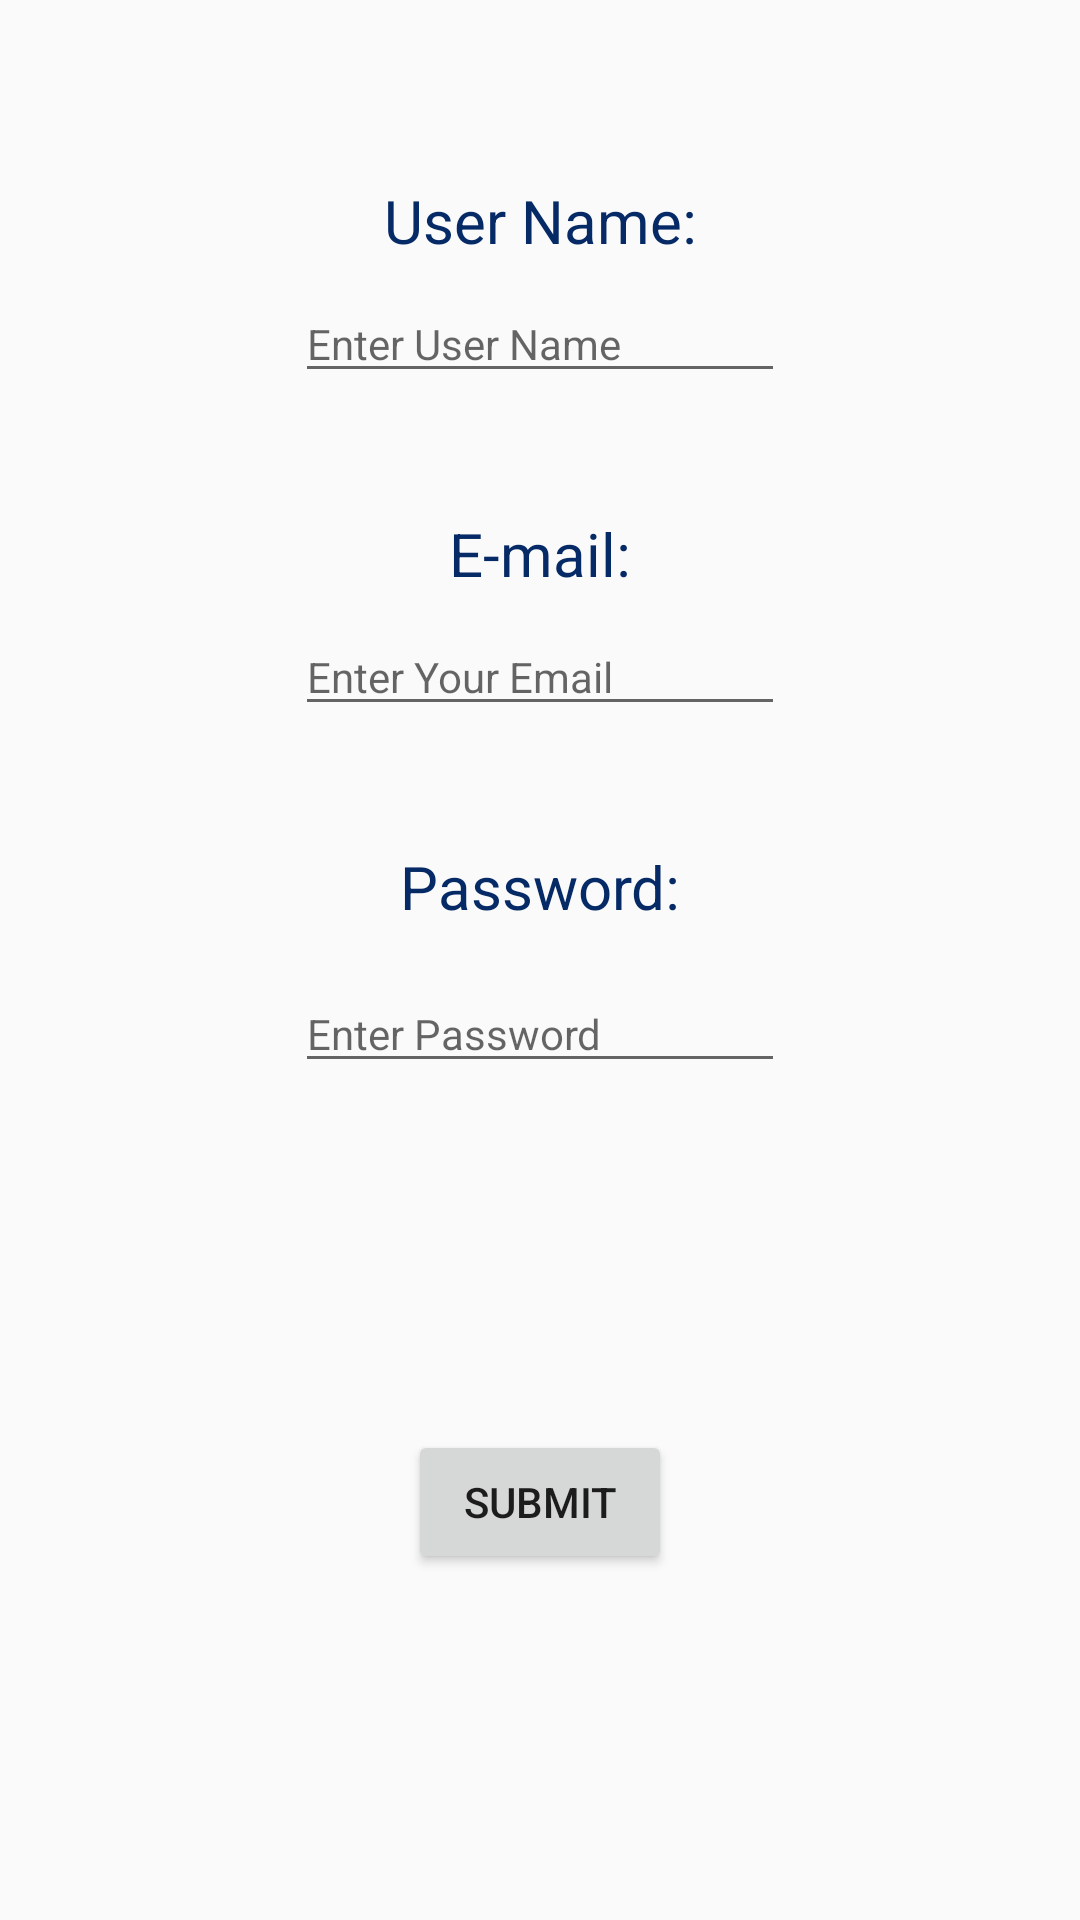

Produce the Android XML layout that renders to this screen, including the resource entries it uses.
<!-- AndroidManifest.xml: application theme AppTheme.NoActionBar -->
<!-- res/layout/activity_sign_up.xml -->
<?xml version="1.0" encoding="utf-8"?>
<android.support.constraint.ConstraintLayout xmlns:android="http://schemas.android.com/apk/res/android"
    xmlns:app="http://schemas.android.com/apk/res-auto"
    xmlns:tools="http://schemas.android.com/tools"
    style="@style/background_style"
    tools:context=".activities.SignUpActivity">

    <TextView
        android:id="@+id/txt_username_signup"
        style="@style/text_style"
        android:layout_width="wrap_content"
        android:layout_height="wrap_content"
        android:layout_marginEnd="8dp"
        android:layout_marginStart="8dp"
        android:layout_marginTop="60dp"
        android:text="@string/txt_username_signup"
        app:layout_constraintEnd_toEndOf="parent"
        app:layout_constraintStart_toStartOf="parent"
        app:layout_constraintTop_toTopOf="parent" />

    <EditText
        android:id="@+id/edt_username_signup"
        android:layout_width="wrap_content"
        android:layout_height="wrap_content"
        android:layout_marginEnd="8dp"
        android:layout_marginStart="8dp"
        android:layout_marginTop="8dp"
        android:ems="10"
        android:hint="@string/enter_user_name"
        android:inputType="textPersonName"
        android:textSize="14sp"
        app:layout_constraintEnd_toEndOf="parent"
        app:layout_constraintStart_toStartOf="parent"
        app:layout_constraintTop_toBottomOf="@+id/txt_username_signup" />


    <TextView
        android:id="@+id/txt_email_signup"
        style="@style/text_style"
        android:layout_width="wrap_content"
        android:layout_height="wrap_content"
        android:layout_marginEnd="8dp"
        android:layout_marginStart="8dp"
        android:layout_marginTop="40dp"
        android:text="@string/txt_email_signin"
        app:layout_constraintEnd_toEndOf="parent"
        app:layout_constraintStart_toStartOf="parent"
        app:layout_constraintTop_toBottomOf="@+id/edt_username_signup" />

    <EditText
        android:id="@+id/edt_email_signup"
        android:layout_width="wrap_content"
        android:layout_height="wrap_content"
        android:layout_marginEnd="8dp"
        android:layout_marginStart="8dp"
        android:layout_marginTop="8dp"
        android:ems="10"
        android:hint="@string/enter_your_email"
        android:inputType="textEmailAddress"
        android:textSize="14sp"
        app:layout_constraintEnd_toEndOf="parent"
        app:layout_constraintStart_toStartOf="parent"
        app:layout_constraintTop_toBottomOf="@+id/txt_email_signup" />

    <TextView
        android:id="@+id/txt_pass_signup"
        style="@style/text_style"
        android:layout_width="wrap_content"
        android:layout_height="35dp"
        android:layout_marginEnd="8dp"
        android:layout_marginStart="8dp"
        android:layout_marginTop="40dp"
        android:text="@string/txt_pass_signin"
        app:layout_constraintEnd_toEndOf="parent"
        app:layout_constraintStart_toStartOf="parent"
        app:layout_constraintTop_toBottomOf="@+id/edt_email_signup" />

    <EditText
        android:id="@+id/edt_pass_signup"
        android:layout_width="wrap_content"
        android:layout_height="wrap_content"
        android:layout_marginEnd="8dp"
        android:layout_marginStart="8dp"
        android:layout_marginTop="8dp"
        android:ems="10"
        android:hint="@string/enter_password"
        android:inputType="textPassword"
        android:maxLength="10"
        android:textSize="14sp"
        app:layout_constraintEnd_toEndOf="parent"
        app:layout_constraintStart_toStartOf="parent"
        app:layout_constraintTop_toBottomOf="@+id/txt_pass_signup" />

    <Button
        android:id="@+id/btn_submit_signup"
        android:layout_width="wrap_content"
        android:layout_height="wrap_content"
        android:layout_marginBottom="8dp"
        android:layout_marginEnd="8dp"
        android:layout_marginStart="8dp"
        android:layout_marginTop="8dp"
        android:text="@string/submit"
        app:layout_constraintBottom_toBottomOf="parent"
        app:layout_constraintEnd_toEndOf="parent"
        app:layout_constraintStart_toStartOf="parent"
        app:layout_constraintTop_toBottomOf="@+id/edt_pass_signup" />

</android.support.constraint.ConstraintLayout>
<!-- resources referenced by this layout -->
<resources>
  <string name="enter_password">Enter Password</string>
  <string name="enter_user_name">Enter User Name</string>
  <string name="enter_your_email">Enter Your Email</string>
  <string name="submit">Submit</string>
  <string name="txt_email_signin">E-mail:</string>
  <string name="txt_pass_signin">Password:</string>
  <string name="txt_username_signup">User Name:</string>
  <style name="background_style">
          <item name="android:layout_width">match_parent</item>
          <item name="android:layout_height">match_parent</item>
          <item name="android:background">@drawable/background_image</item>
          <item name="android:scaleType">centerCrop</item>
      </style>
  <style name="text_style">
          <item name="android:textColor">@color/txt_color</item>
          <item name="android:textSize">20sp</item>
          <item name="android:layout_width">wrap_content</item>
          <item name="android:layout_height">wrap_content</item>
      </style>
  <style name="AppTheme.NoActionBar" parent="Theme.AppCompat.Light.DarkActionBar">
          <item name="windowActionBar">false</item>
          <item name="windowNoTitle">true</item>
          <item name="android:windowFullscreen">true</item>
      </style>
  <color name="txt_color">#062a66</color>
</resources>
